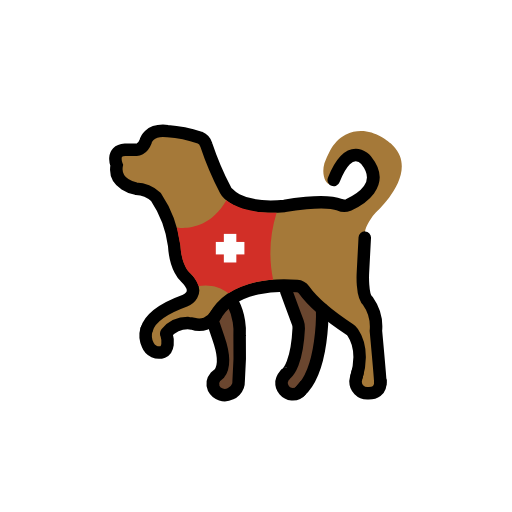
t = 0.00 s
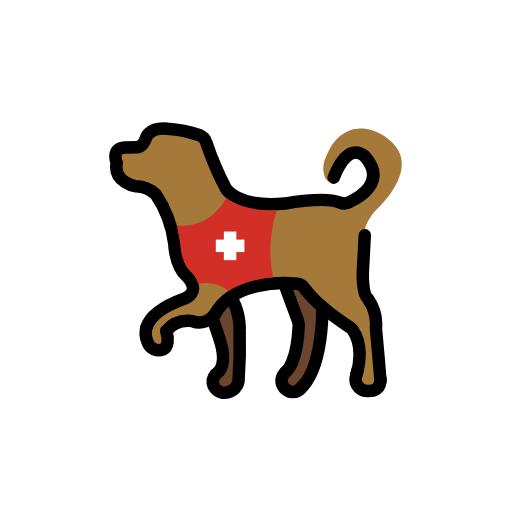
t = 0.48 s
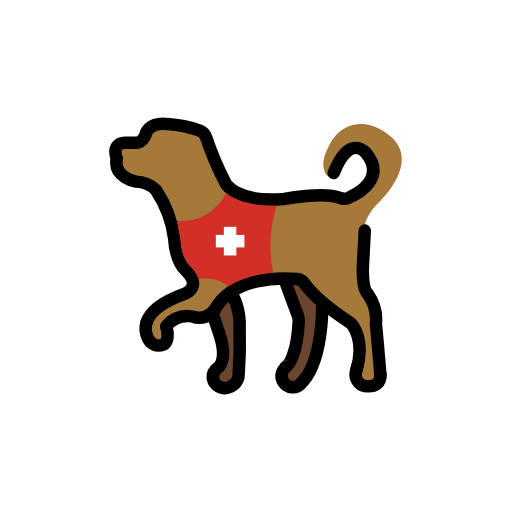
t = 1.43 s
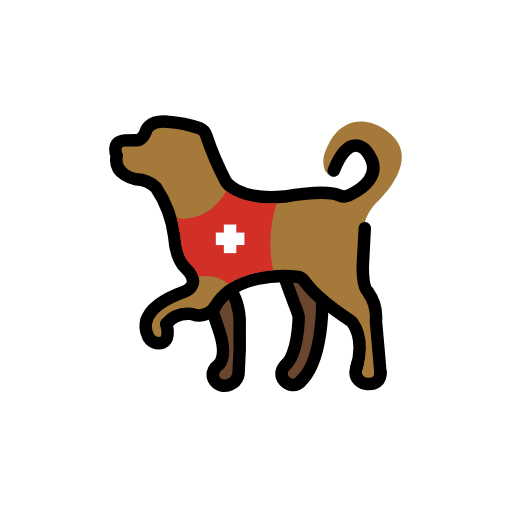
t = 1.90 s
t = 2.38 s: frame unchanged from t = 1.43 s, image omitted
t = 3.33 s: frame unchanged from t = 0.48 s, image omitted

The animated SVG that drew these frames (rendered in a browser with its animation timeline set to each time). Animation: 1 SMIL element (animateTransform=1); one cycle of 3.80 s, repeats indefinitely.

<?xml version='1.0' encoding='utf-8'?>
<svg xmlns="http://www.w3.org/2000/svg" id="emoji" viewBox="-5 -5 82 82" width="200" height="200" role="img">
  <title>OpenMoji: service dog</title><g><g id="color">
    <g>
      <path fill="#6a462f" d="m43.7705,56.9941c2.2959-3.7382,3.2914-8.1306,2.8315-12.4933l-2.099-3.083-4.1079-1.5344c.0547.6407,1.5706,5.5234,2.0129,6.7978.0998.2885.1443.5932.131.8982-.248,5.4983-1.561,6.9861-1.8953,7.2784-.0212.0166-.0421.0331-.0625.05l-.0157.0109.0025.0023c-.3654.3104-.5898.7553-.622,1.2337-.0282,1.0642.804,1.9536,1.8677,1.9961.6068.0467,1.2021-.1846,1.6182-.6287l.0024.0022.0078-.0123c.1385-.1524.2496-.3276.3284-.5179Z" />
      <path fill="#6a462f" d="m33.2163,56.1062c.1825-2.433.2364-4.874.1615-7.3127.1175-1.8275-.2525-3.6534-1.0721-5.291l-2.1249.393-1.1014,2.581.8961,2.64c1.1916,3.3885.69,4.9745.1641,5.6834-.231.1377-.4359.3152-.605.5243l-.0077.0033.0036.0014c-.4493.5203-.5685,1.2488-.3085,1.8852.5108.9717,1.7097,1.3496,2.6854.8465.5521-.2383.9839-.6904,1.1967-1.2528h0c.0019-.009.0079-.0189.01-.028.0766-.216.1113-.4446.1022-.6736Z" />
      <path fill="#a57939" d="m20.273,26.9982c1.7688,2.6878,2.7536,5.8154,2.8439,9.0318.0006.0317.0045.0632.0116.0941.0861.376.7177,2.9385,2.1366,3.9038,0,0,2.4232,2.3934-1.8351,3.686,0,0-6.8524,2.4152-4.76,6.544,0,0,1.4825,2.5775,3.3544.0745l.0981-.1931c.1594-.5542.1191-1.1472-.1146-1.6752-.0872-.197-.0112-.4996.1523-.6399,1.1128-.9555,2.6275-1.2965,4.0426-.9097,0,0,2.3224.981,5.2257-3.5753l.0925-.1077c.4695-.3905,4.0612-3.1669,10.5676-2.5245.1221.012.2354.062.3235.1473.8537.8263,5.6801,5.4382,8.539,6.8892l.1303.0974c1.6847,1.7927,2.3858,4.2973,1.875,6.7056l-.1376.2509c-.4225.4303-1.8331,2.1206.8902,3.1557l.2203.0382c.579-.0218,3.1323-.3125,2.0293-3.7774-.0161-.0472-.0246-.0966-.0254-.1465-.0042-.7226-.0881-6.9613-1.7446-10.4413l-.1397-.1783c-.3729-.3079-1.8735-2.126-.7407-10.9249.0058-.0447.1809-.1466.1682-.19-.1965-.6755,1.1235-2.7299,1.7435-3.3276h0c.1846-.1662,6.9776-6.3288,2.7418-10.6498-.0293-.03-.2226-.2612-.5211-.4839-.442-.3808-3.6115-3.0777-7.1093-1.2905-1.0758.5497-1.8929,1.4907-2.4787,2.5472-.3561.6423-.6563,1.3153-.8965,2.0116-.7462,2.6171,1.0646,4.7976,2.0617,2.2655.09-.2279,1.31-2.0434,1.396-2.3089.0269-.0863.075-.1644.14-.2272.5137-.4752,2.9136-2.4076,4.1177,1.7126,0,0,1.069,3.6293-4.4507,5.489-.1282.0432-.269.0402-.3923-.0154-.7748-.3489-4.0527-1.5724-9.2308-.0788l-.0237.006c-.3059.0528-10.2282,1.7021-11.3468-6.5985,0,0-.7395-4.5765-3.08-4.64l-5.2072-.7864s-2.2711-.0165-2.6165,1.6938c0,0-.0406,1.4028-2.6234,1.3286-.6629.0025-3.1142-.4215-2.0858,2.3116.0461.1153.0517.2429.0159.3618-.2187.6733-.7873,3.15,2.5768,3.4086.0002,0,2.943-.1494,4.066,1.9358Z" />
    </g>
  </g>
  <g id="line">
    <g>
      <path fill="none" stroke="#000" stroke-linecap="round" stroke-miterlimit="10" stroke-width="2" d="m40.82,41.5656c.2106.6231,1.7517,4.7609,1.8826,5.1156.106.2871.1534.5925.1394.8982-.2637,5.4983-1.66,6.9861-2.0154,7.2784-.0225.0166.0218-.0174,0,0" />
      <path fill="none" stroke="#000" stroke-linecap="round" stroke-miterlimit="10" stroke-width="2" d="m43.0515,57.6769c3.8735-3.4539,3.5432-13.1761,3.5432-13.1761" />
      <path fill="none" stroke="#000" stroke-miterlimit="10" stroke-width="2" d="m40.8261,54.8578c-.3899.3337-.6522.7922-.7423,1.2974-.0706,1.0101.6736,1.8938,1.681,1.9961.5591.041,1.1029-.1938,1.4565-.6287l.0022.0022" />
      <path fill="none" stroke="#000" stroke-miterlimit="10" stroke-width="2" d="m29.0794,46.4765l.8961,2.64c1.1916,3.3885.69,4.9745.1641,5.6834l-.6091.529c-.4493.5203-.5685,1.2488-.3085,1.8852.5108.9717,1.7097,1.3496,2.6854.8465.5521-.2383.9839-.6904,1.1967-1.2528h0c.0019-.009.0079-.0189.01-.028.0766-.2159.1114-.4444.1024-.6733.1825-2.433.2364-4.874.1615-7.3127.0507-.77.0132-1.5433-.112-2.3047-.1589-1.0402-.4829-2.0484-.96-2.9863" />
      <g>
        <path fill="none" stroke="#000" stroke-linecap="round" stroke-miterlimit="10" stroke-width="2" d="m18.4664,47.75c-.2448.8325-.1721,1.7262.204,2.5082.3765.9688,1.4638,1.4528,2.4356,1.084.8852-.4056.8639-1.798.56-2.8258" />
        <path fill="none" stroke="#000" stroke-linecap="round" stroke-miterlimit="10" stroke-width="2" d="m21.6208,48.366c.9198-1.083,2.2898-1.6784,3.7092-1.6119.1856.002.3701.0299.548.083,1.3948.5023,2.9482-.0794,3.67-1.3743" />
        <g>
          <path fill="none" stroke="#000" stroke-linecap="round" stroke-miterlimit="10" stroke-width="2" d="m53.42,33.0552l-.2959,5.6328s-.2094,3.6923.8078,4.5412c.9775,1.3819,1.4286,3.0678,1.2718,4.7532,0,0,.5363,5.7576.6973,7.9908" />
          <path fill="none" stroke="#000" stroke-linecap="round" stroke-miterlimit="10" stroke-width="2" d="m48.4465,23.8236c2.5433-6.4561,5.1809-3.19,5.1809-3.19,3.1773,3.94-.9929,6.3629-2.8305,7.1889-.4465.184-.949.1768-1.39-.02-2.5616-1.0291-8.8257.179-8.8257.179-7.8521.7332-9.4782-2.556-9.4782-2.556-1.2138-2.3231-2.2386-4.7402-3.0644-7.2278-.1591-.524-.5432-.95-1.0479-1.1625-1.6668-.5622-3.3983-.9099-5.1529-1.0346-3.1365-.36-3.5144,1.6507-3.5144,1.6507-.532,1.369-1.4378,1.3242-1.4378,1.3242l-1.8637.0069c-2.3112.1289-1.3312,2.5027-1.3312,2.5027-.5857,3.0885,3.0884,3.7274,3.0884,3.7274,1.1941.028,2.3342.5031,3.1949,1.3313,1.5723,2.3456,2.5751,5.0259,2.9287,7.8275.213,3.6741,1.7347,4.9614,1.7347,4.9614,2.8549,2.7708,0,3.82,0,3.82-4.2084,1.5247-5.75,3.2313-6.1435,4.6061" />
        </g>
        <path fill="none" stroke="#000" stroke-linecap="round" stroke-miterlimit="10" stroke-width="2" d="m55.9007,55.9732c.1855,1.6659-.9823,2.0907-2.0845,2.0184-1.0393-.0069-1.8787-.8506-1.88-1.89.0725-.4946.1856-.9824.3381-1.4584" />
        <path fill="none" stroke="#000" stroke-linecap="round" stroke-miterlimit="10" stroke-width="2" d="m55.9007,55.9732c.0105.1456.02.2772.0266.39" />
        <path fill="none" stroke="#000" stroke-linecap="round" stroke-miterlimit="10" stroke-width="2" d="m52.125,55.2574c.3731-1.245,1.0885-4.4929-.6282-7.0156-.1283-.1855-.2917-.344-.4809-.4666-1.1305-.742-5.4176-3.6535-7.3255-6.34-.2635-.362-.6729-.5898-1.1195-.6229-2.4893-.2181-10.3347-.4413-13.209,4.982" />
      </g>
    </g>
  </g>
  <g id="color-foreground">
    <g>
      <path fill="#d22f27" d="m23.3262,31.4329s4.8153,1.0511,7.93-4.3433c0,0,2.3223,2.14,8.043,1.9814-1.0993,3.4721-1.2913,7.1678-.5577,10.7351-2.5243.1145-4.9811.852-7.1511,2.1467-1.3621-1.0448-3.106-1.4575-4.7919-1.134-.2674-.8036-.7364-1.5252-1.3622-2.0958,0,0-1.3572-1.0107-1.5332-4.3175l-.5769-2.9726Z" />
      <line x1="34.1439" x2="29.5633" y1="34.7481" y2="34.7481" fill="none" stroke="#fff" stroke-miterlimit="10" stroke-width="2" />
      <line x1="31.8497" x2="31.8497" y1="37.0384" y2="32.4578" fill="none" stroke="#fff" stroke-miterlimit="10" stroke-width="2" />
    </g>
  </g>
<animateTransform attributeName="transform" type="translate" values="0 0;0 -1.5;0 0" dur="3.8s" repeatCount="indefinite" /></g></svg>
